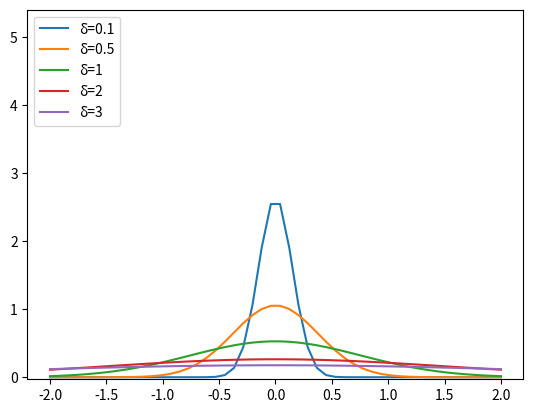

This figure's Python source:
from scipy.stats import norm
from math import log
import numpy as np
import matplotlib.pyplot as plt

a, b1 = 0, 2*log(1.25)*(1+log(2))
rv1 = norm(a, b1)

b2 = 2*(log(1.25)/(1/2))*(1+log(2))
rv2 = norm(a, b2)

b3 = 2*(log(1.25)/2)*(1+log(2))
rv3 = norm(a, b3)

b4 = 2*(log(1.25)/5)*(1+log(2))
rv4 = norm(a, b4)

b5 = 2*(log(1.25)/(1/3))*(1+log(2))
rv5 = norm(a, b5)

dist1 = np.linspace(-2, np.minimum(rv1.dist.b, 2))
dist2 = np.linspace(-2, np.minimum(rv2.dist.b, 2))
dist3 = np.linspace(-2, np.minimum(rv3.dist.b, 2))
dist4 = np.linspace(-2, np.minimum(rv4.dist.b, 2))
dist5 = np.linspace(-2, np.minimum(rv5.dist.b, 2))

plot4 = plt.plot(dist4, rv4.pdf(dist4), label = "\u03B4=0.1")
plot3 = plt.plot(dist3, rv3.pdf(dist3), label = "\u03B4=0.5")
plot1 = plt.plot(dist1, rv1.pdf(dist1), label = "\u03B4=1")
plot2 = plt.plot(dist2, rv2.pdf(dist2), label = "\u03B4=2")
plot5 = plt.plot(dist5, rv5.pdf(dist5), label = "\u03B4=3")

plt.ylim(-0.03, 5.4)
plt.legend(loc="upper left")
plt.show()